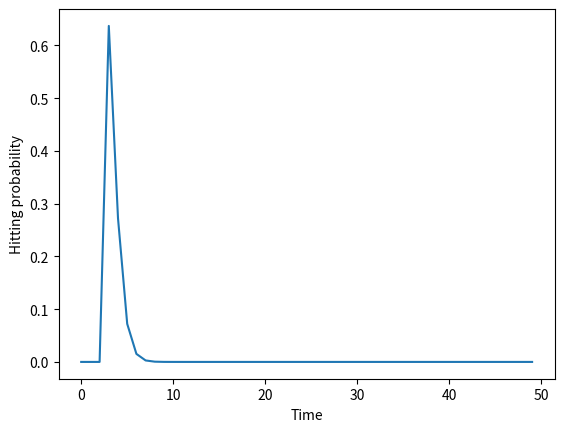

Python code for this plot:
import numpy as np
import numpy.linalg as la
import matplotlib.pyplot as plt


capacity = 6
prob_demand_mass = np.array([0.7, 0.2, 0.1])
prob_demand_supp = np.array([0, 1, 2])

T = 50
P = np.array([[0, 0, 0, 0, prob_demand_mass[0], prob_demand_mass[1], prob_demand_mass[2]],
              [0, 0, 0, 0, prob_demand_mass[0], prob_demand_mass[1], prob_demand_mass[2]],
              [prob_demand_mass[0], prob_demand_mass[1], prob_demand_mass[2], 0, 0, 0, 0],
              [0, prob_demand_mass[0], prob_demand_mass[1], prob_demand_mass[2], 0, 0, 0],
              [0, 0, prob_demand_mass[0], prob_demand_mass[1], prob_demand_mass[2], 0, 0],
              [0, 0, 0, prob_demand_mass[0], prob_demand_mass[1], prob_demand_mass[2], 0],
              [0, 0, 0, 0, prob_demand_mass[0], prob_demand_mass[1], prob_demand_mass[2]]])

init_state = 6  # This should not be an element of the target_states
target_states = [0, 1]
Q = np.copy(P)
for target_state in target_states:
    Q[target_state] = np.zeros(capacity+1)
    Q[target_state, target_state] = 1
t_hist = np.arange(T)
hit_prob_hist = np.zeros(T)
for t in t_hist:
    if t > 0:
        Q1 = la.matrix_power(Q, t)
        Q2 = la.matrix_power(Q, t-1)
        Qdiff = Q1 - Q2
        hit_prob_hist[t] = np.sum([Qdiff[init_state, target_state] for target_state in target_states])
plt.plot(hit_prob_hist)
plt.xlabel('Time')
plt.ylabel('Hitting probability')
